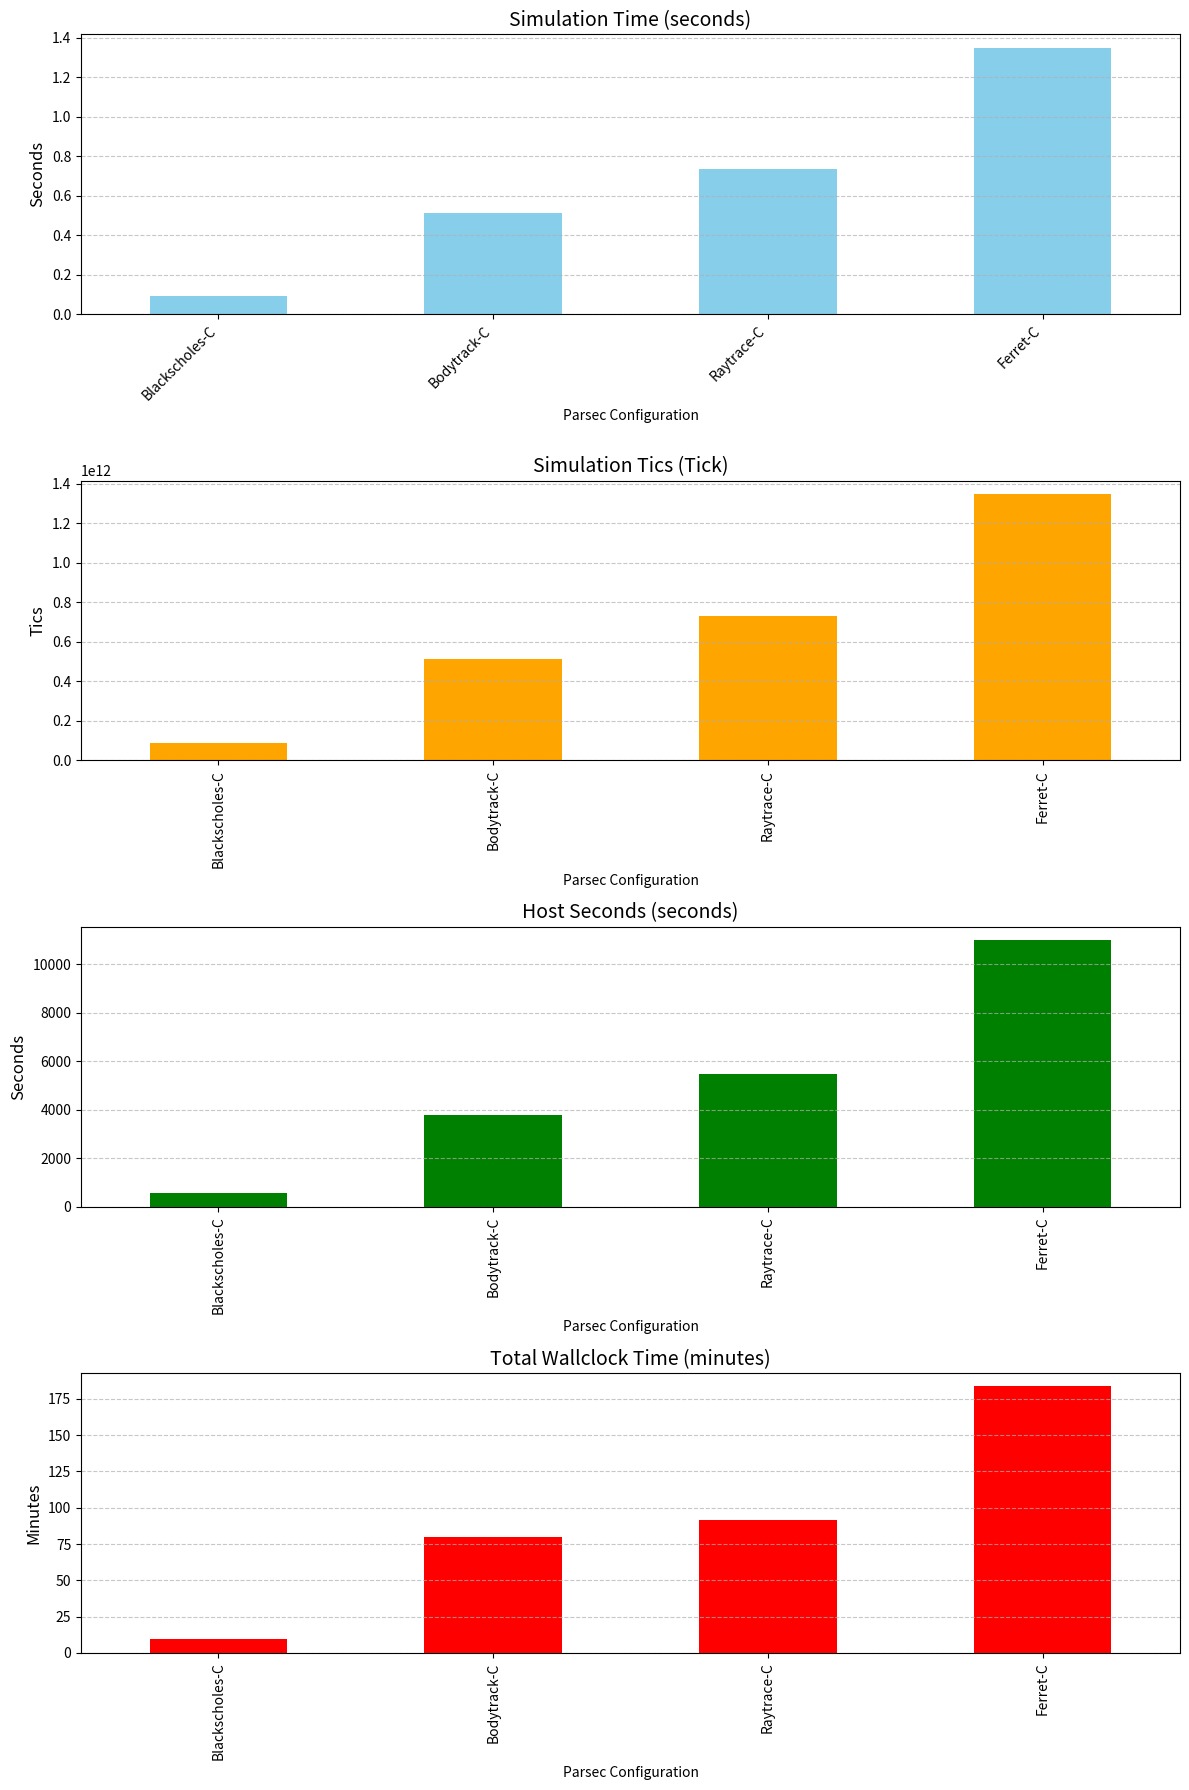

Write Python code to recreate this figure.
import pandas as pd
import matplotlib.pyplot as plt

# Performance Analysis Data for Parsec Benchmark Suite using Cache [8,16] Associativity
performance_data = {
    'Parsec Configuration': ['Blackscholes-C', 'Bodytrack-C', 'Raytrace-C', 'Ferret-C'],
    'Sim Time (seconds)': [0.090274, 0.512825, 0.733517, 1.348978],
    'Sim Tics (Tick)': [90273541096, 5.12825e+11, 7.33517e+11, 1.34898e+12],
    'Host Seconds (seconds)': [570.77, 3768.93, 5457.75, 10984.78],
    'Total Wallclock Time (minutes)': [9.85, 80.07, 91.82, 183.53]
}



# Create a DataFrame
performance_df = pd.DataFrame(performance_data)

# Plotting with improved aesthetics
fig, axes = plt.subplots(4, 1, figsize=(12, 18))

# Define colors for the plots
colors = ['skyblue', 'orange', 'green', 'red']

# Sim Time (seconds)
performance_df.plot(kind='bar', x='Parsec Configuration', y='Sim Time (seconds)', ax=axes[0], legend=False, color=colors[0])
axes[0].set_title('Simulation Time (seconds)', fontsize=14)
axes[0].set_ylabel('Seconds', fontsize=12)
axes[0].set_xticklabels(performance_df['Parsec Configuration'], rotation=45, ha='right')
axes[0].tick_params(axis='x', labelsize=10)
axes[0].tick_params(axis='y', labelsize=10)
axes[0].grid(axis='y', linestyle='--', alpha=0.7)

# Sim Tics (Tick)
performance_df.plot(kind='bar', x='Parsec Configuration', y='Sim Tics (Tick)', ax=axes[1], legend=False, color=colors[1])
axes[1].set_title('Simulation Tics (Tick)', fontsize=14)
axes[1].set_ylabel('Tics', fontsize=12)
axes[1].tick_params(axis='x', labelsize=10)
axes[1].tick_params(axis='y', labelsize=10)
axes[1].grid(axis='y', linestyle='--', alpha=0.7)

# Host Seconds (seconds)
performance_df.plot(kind='bar', x='Parsec Configuration', y='Host Seconds (seconds)', ax=axes[2], legend=False, color=colors[2])
axes[2].set_title('Host Seconds (seconds)', fontsize=14)
axes[2].set_ylabel('Seconds', fontsize=12)
axes[2].tick_params(axis='x', labelsize=10)
axes[2].tick_params(axis='y', labelsize=10)
axes[2].grid(axis='y', linestyle='--', alpha=0.7)

# Total Wallclock Time (minutes)
performance_df.plot(kind='bar', x='Parsec Configuration', y='Total Wallclock Time (minutes)', ax=axes[3], legend=False, color=colors[3])
axes[3].set_title('Total Wallclock Time (minutes)', fontsize=14)
axes[3].set_ylabel('Minutes', fontsize=12)
axes[3].tick_params(axis='x', labelsize=10)
axes[3].tick_params(axis='y', labelsize=10)
axes[3].grid(axis='y', linestyle='--', alpha=0.7)

# Adjust layout to prevent overlap and ensure labels are readable
fig.tight_layout()

# Show the plot
plt.show()
